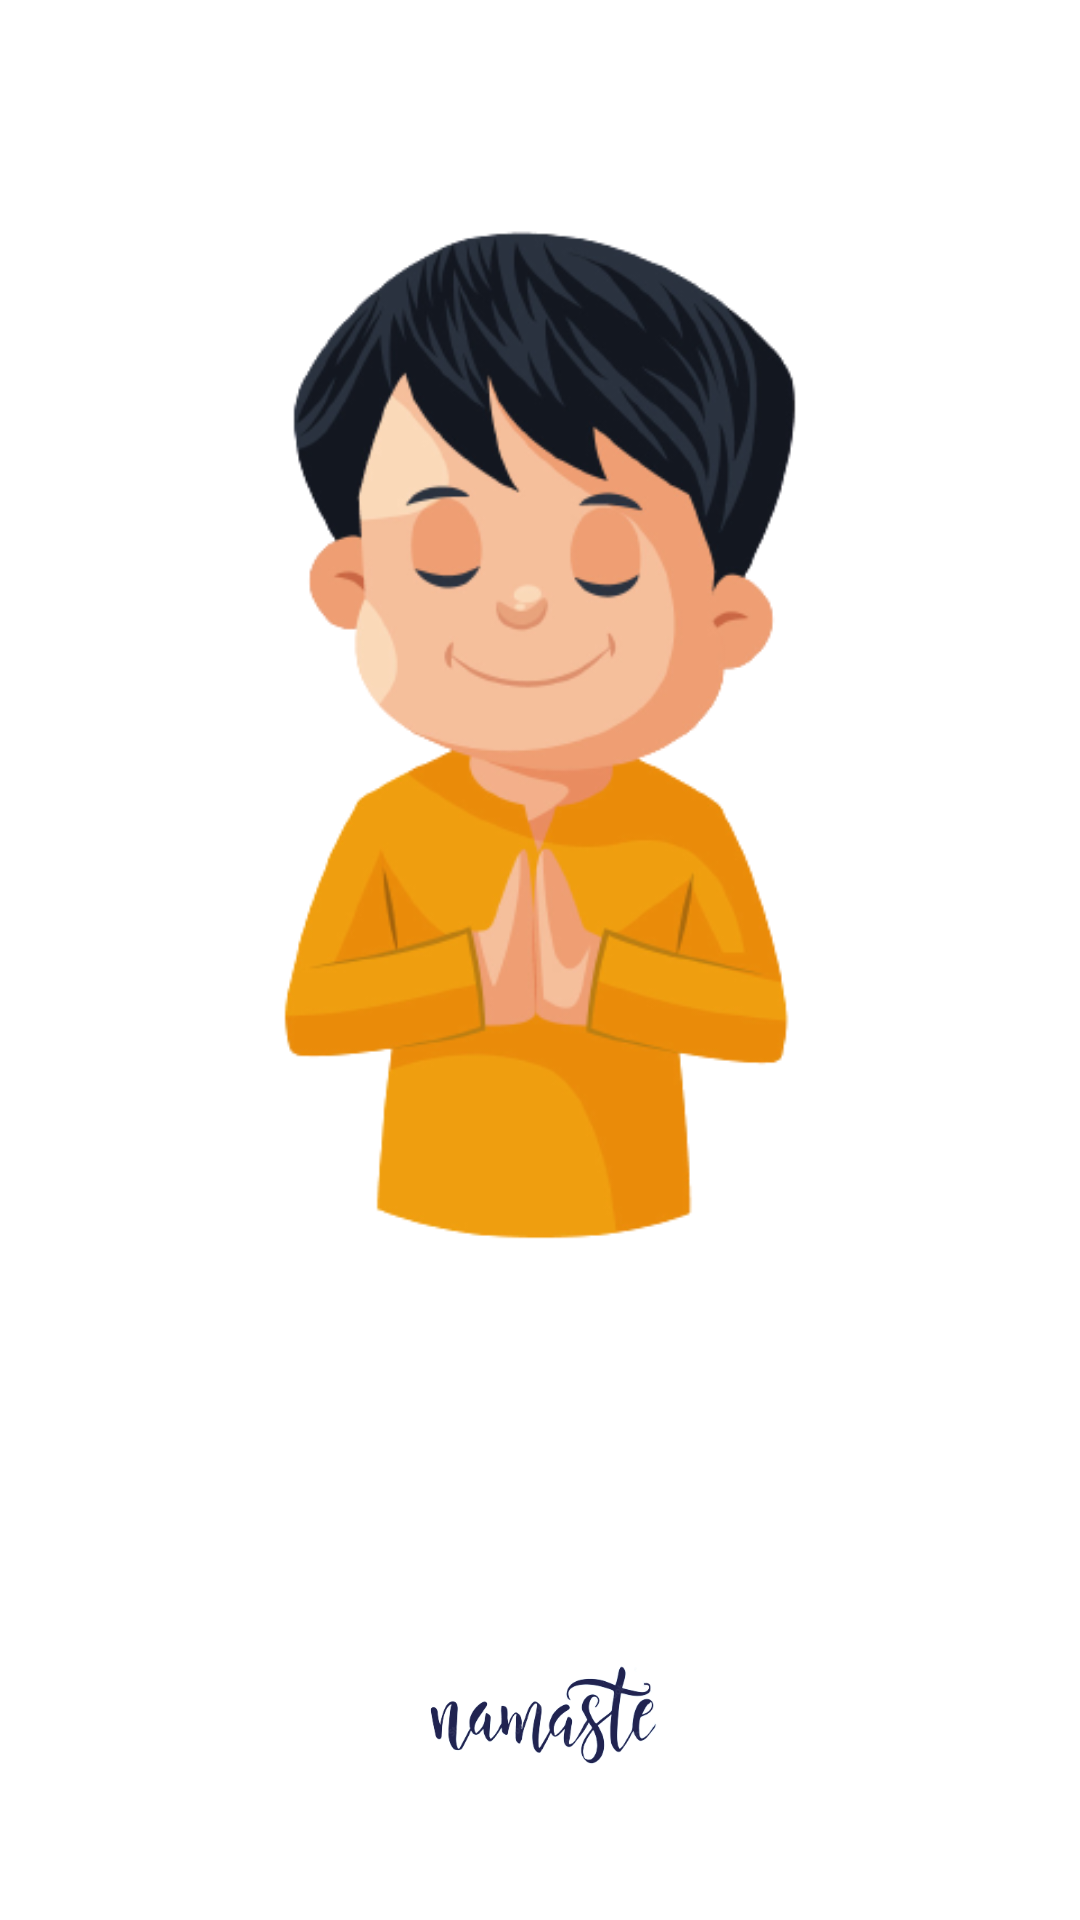

Reconstruct the res/layout file that produces this screen, plus the resources it refers to.
<!-- AndroidManifest.xml: application theme Theme.LiteracyMission -->
<!-- res/layout/activity_splash_screen.xml -->
<?xml version="1.0" encoding="utf-8"?>
<androidx.constraintlayout.widget.ConstraintLayout xmlns:android="http://schemas.android.com/apk/res/android"
    xmlns:app="http://schemas.android.com/apk/res-auto"
    xmlns:tools="http://schemas.android.com/tools"
    android:layout_width="match_parent"
    android:layout_height="match_parent"
    tools:context=".SplashScreen">

    <ImageView
        android:id="@+id/imageView3"
        android:layout_width="wrap_content"
        android:layout_height="wrap_content"
        app:layout_constraintBottom_toBottomOf="parent"
        app:layout_constraintEnd_toEndOf="parent"
        app:layout_constraintHorizontal_bias="0.5"
        app:layout_constraintStart_toStartOf="parent"
        app:layout_constraintTop_toTopOf="parent"
        app:layout_constraintVertical_bias="0.0"
        app:srcCompat="@drawable/splash" />

    <ImageView
        android:id="@+id/imageView4"
        android:layout_width="wrap_content"
        android:layout_height="0dp"
        android:scaleType="fitCenter"
        app:layout_constraintBottom_toBottomOf="parent"
        app:layout_constraintEnd_toEndOf="parent"
        app:layout_constraintHorizontal_bias="1.0"
        app:layout_constraintStart_toStartOf="parent"
        app:layout_constraintTop_toBottomOf="@+id/imageView3"
        app:srcCompat="@drawable/namaste_text" />

    <ProgressBar
        android:id="@+id/progressBar"
        style="?android:attr/progressBarStyle"
        android:layout_width="wrap_content"
        android:layout_height="wrap_content"
        app:layout_constraintEnd_toEndOf="parent"
        app:layout_constraintHorizontal_bias="0.5"
        app:layout_constraintStart_toStartOf="parent"
        app:layout_constraintTop_toBottomOf="@+id/imageView3" />
</androidx.constraintlayout.widget.ConstraintLayout>
<!-- resources referenced by this layout -->
<resources>
  <!-- drawable namaste_text: png bitmap (drawable-v24, 43036 bytes) -->
  <!-- drawable splash: png bitmap (drawable-v24, 89835 bytes) -->
  <style name="Theme.LiteracyMission" parent="Theme.MaterialComponents.DayNight.NoActionBar">
          
          <item name="colorPrimary">@color/purple_500</item>
          <item name="colorPrimaryVariant">@color/purple_700</item>
          <item name="colorOnPrimary">@color/white</item>
          
          <item name="colorSecondary">@color/teal_200</item>
          <item name="colorSecondaryVariant">@color/teal_700</item>
          <item name="colorOnSecondary">@color/black</item>
          
          <item name="android:statusBarColor" tools:targetApi="l">?attr/colorPrimaryVariant</item>
          
      </style>
  <!-- not gathered from this repository: default colours our renderer supplied (Android Studio template values) -->
  <color name="purple_500">#FF6200EE</color>
  <color name="purple_700">#FF3700B3</color>
  <color name="teal_200">#FF03DAC5</color>
  <color name="teal_700">#FF018786</color>
  <color name="black">#FF000000</color>
  <color name="white">#FFFFFFFF</color>
</resources>
